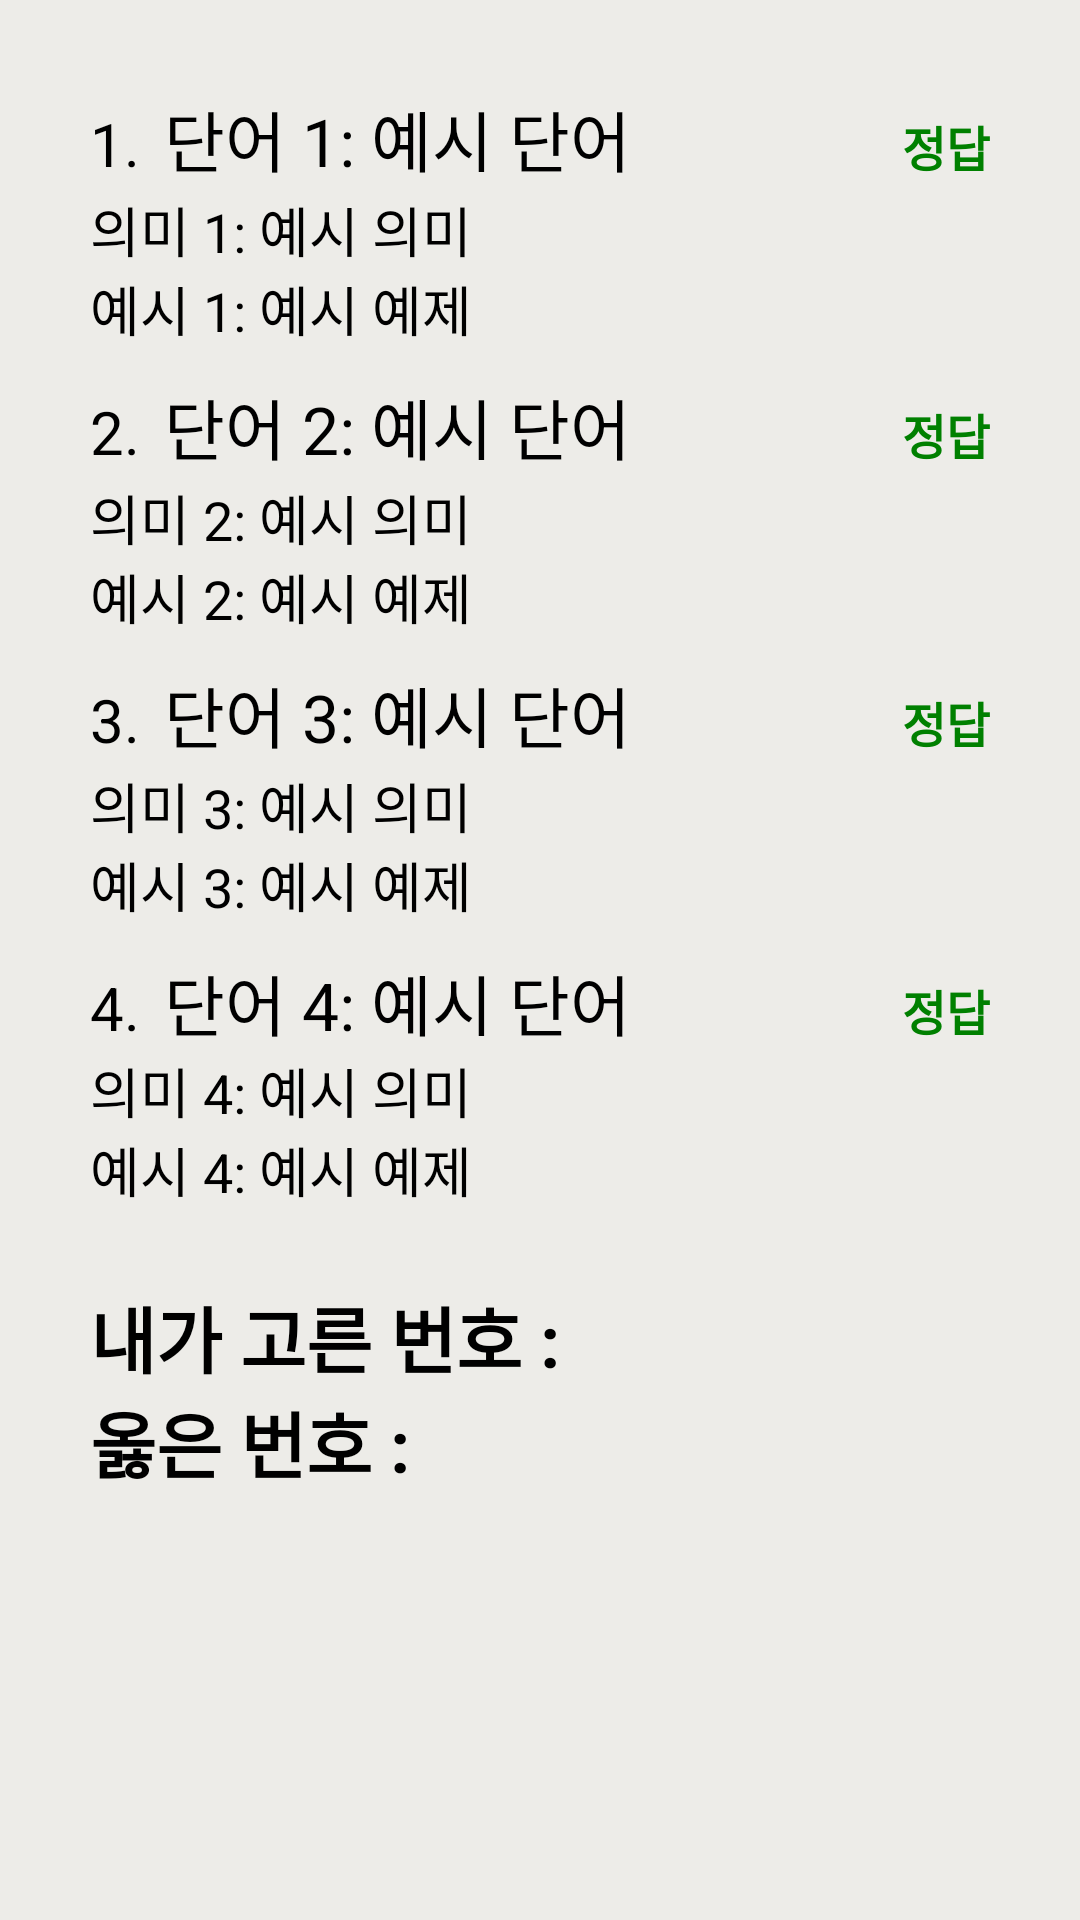

Android layout source for this screen:
<!-- AndroidManifest.xml: application theme Theme.EnkoQuest -->
<!-- res/layout/activity_correct_explanation.xml -->
<?xml version="1.0" encoding="utf-8"?>
<LinearLayout xmlns:android="http://schemas.android.com/apk/res/android"
    android:layout_width="match_parent"
    android:layout_height="match_parent"
    android:background="#EDECE8"
    android:orientation="vertical"
    android:padding="30dp">

    
    <LinearLayout
        android:layout_width="match_parent"
        android:layout_height="wrap_content"
        android:orientation="horizontal"
        android:paddingBottom="1dp">

        <TextView
            android:layout_width="wrap_content"
            android:layout_height="wrap_content"
            android:paddingEnd="8dp"
            android:text="1."
            android:textColor="#000"
            android:textSize="20sp" />

        <TextView
            android:id="@+id/explanationWord1"
            android:layout_width="0dp"
            android:layout_height="wrap_content"
            android:layout_weight="1"
            android:text="단어 1: 예시 단어"
            android:textColor="#000"
            android:textSize="22sp" />
        
        <TextView
            android:id="@+id/explanationAnswerStatus1"
            android:layout_width="wrap_content"
            android:layout_height="wrap_content"
            android:layout_marginStart="8dp"
            android:text="정답"
            android:textColor="#008000"
            android:textStyle="bold"
            android:textSize="16sp" />
    </LinearLayout>

    <LinearLayout
        android:layout_width="match_parent"
        android:layout_height="wrap_content"
        android:orientation="vertical">

        <TextView
            android:id="@+id/explanationMeaning1"
            android:layout_width="match_parent"
            android:layout_height="wrap_content"
            android:text="의미 1: 예시 의미"
            android:textColor="#000"
            android:textSize="18sp" />

        <TextView
            android:id="@+id/explanationExample1"
            android:layout_width="match_parent"
            android:layout_height="wrap_content"
            android:layout_marginBottom="10dp"
            android:text="예시 1: 예시 예제"
            android:textColor="#000"
            android:textSize="18sp" />
    </LinearLayout>

    
    <LinearLayout
        android:layout_width="match_parent"
        android:layout_height="wrap_content"
        android:orientation="horizontal"
        android:paddingBottom="1dp">

        <TextView
            android:layout_width="wrap_content"
            android:layout_height="wrap_content"
            android:paddingEnd="8dp"
            android:text="2."
            android:textColor="#000"
            android:textSize="20sp" />

        <TextView
            android:id="@+id/explanationWord2"
            android:layout_width="0dp"
            android:layout_height="wrap_content"
            android:layout_weight="1"
            android:text="단어 2: 예시 단어"
            android:textColor="#000"
            android:textSize="22sp" />
        
        <TextView
            android:id="@+id/explanationAnswerStatus2"
            android:layout_width="wrap_content"
            android:layout_height="wrap_content"
            android:layout_marginStart="8dp"
            android:text="정답"
            android:textColor="#008000"
            android:textStyle="bold"
            android:textSize="16sp" />
    </LinearLayout>

    <LinearLayout
        android:layout_width="match_parent"
        android:layout_height="wrap_content"
        android:orientation="vertical">

        <TextView
            android:id="@+id/explanationMeaning2"
            android:layout_width="match_parent"
            android:layout_height="wrap_content"
            android:text="의미 2: 예시 의미"
            android:textColor="#000"
            android:textSize="18sp" />

        <TextView
            android:id="@+id/explanationExample2"
            android:layout_width="match_parent"
            android:layout_height="wrap_content"
            android:layout_marginBottom="10dp"
            android:text="예시 2: 예시 예제"
            android:textColor="#000"
            android:textSize="18sp" />
    </LinearLayout>

    
    <LinearLayout
        android:layout_width="match_parent"
        android:layout_height="wrap_content"
        android:orientation="horizontal"
        android:paddingBottom="1dp">

        <TextView
            android:layout_width="wrap_content"
            android:layout_height="wrap_content"
            android:paddingEnd="8dp"
            android:text="3."
            android:textColor="#000"
            android:textSize="20sp" />

        <TextView
            android:id="@+id/explanationWord3"
            android:layout_width="0dp"
            android:layout_height="wrap_content"
            android:layout_weight="1"
            android:text="단어 3: 예시 단어"
            android:textColor="#000"
            android:textSize="22sp" />
        
        <TextView
            android:id="@+id/explanationAnswerStatus3"
            android:layout_width="wrap_content"
            android:layout_height="wrap_content"
            android:layout_marginStart="8dp"
            android:text="정답"
            android:textStyle="bold"
            android:textColor="#008000"
            android:textSize="16sp" />
    </LinearLayout>

    <LinearLayout
        android:layout_width="match_parent"
        android:layout_height="wrap_content"
        android:orientation="vertical">

        <TextView
            android:id="@+id/explanationMeaning3"
            android:layout_width="match_parent"
            android:layout_height="wrap_content"
            android:text="의미 3: 예시 의미"
            android:textColor="#000"
            android:textSize="18sp" />

        <TextView
            android:id="@+id/explanationExample3"
            android:layout_width="match_parent"
            android:layout_height="wrap_content"
            android:layout_marginBottom="10dp"
            android:text="예시 3: 예시 예제"
            android:textColor="#000"
            android:textSize="18sp" />
    </LinearLayout>

    
    <LinearLayout
        android:layout_width="match_parent"
        android:layout_height="wrap_content"
        android:orientation="horizontal"
        android:paddingBottom="0dp">

        <TextView
            android:layout_width="wrap_content"
            android:layout_height="wrap_content"
            android:paddingEnd="8dp"
            android:text="4."
            android:textColor="#000"
            android:textSize="20sp" />

        <TextView
            android:id="@+id/explanationWord4"
            android:layout_width="0dp"
            android:layout_height="wrap_content"
            android:layout_weight="1"
            android:text="단어 4: 예시 단어"
            android:textColor="#000"
            android:textSize="22sp" />
        
        <TextView
            android:id="@+id/explanationAnswerStatus4"
            android:layout_width="wrap_content"
            android:layout_height="wrap_content"
            android:layout_marginStart="8dp"
            android:text="정답"
            android:textColor="#008000"
            android:textStyle="bold"
            android:textSize="16sp" />
    </LinearLayout>

    <LinearLayout
        android:layout_width="match_parent"
        android:layout_height="wrap_content"
        android:orientation="vertical">

        <TextView
            android:id="@+id/explanationMeaning4"
            android:layout_width="match_parent"
            android:layout_height="wrap_content"
            android:text="의미 4: 예시 의미"
            android:textColor="#000"
            android:textSize="18sp" />

        <TextView
            android:id="@+id/explanationExample4"
            android:layout_width="match_parent"
            android:layout_height="wrap_content"
            android:layout_marginBottom="5dp"
            android:text="예시 4: 예시 예제"
            android:textColor="#000"
            android:textSize="18sp" />
    </LinearLayout>

    <LinearLayout
        android:layout_width="match_parent"
        android:layout_height="wrap_content"
        android:layout_marginTop="20dp"
        android:orientation="vertical">

        <TextView
            android:id="@+id/myAnswer"
            android:layout_width="match_parent"
            android:layout_height="wrap_content"
            android:text="내가 고른 번호 : "
            android:textColor="#000"
            android:textStyle="bold"
            android:textSize="24sp" />

        <TextView
            android:id="@+id/correctAnswer"
            android:layout_width="match_parent"
            android:layout_height="wrap_content"
            android:layout_marginBottom="5dp"
            android:text="옳은 번호 : "
            android:textStyle="bold"
            android:textColor="#000"
            android:textSize="24sp" />
    </LinearLayout>

    <LinearLayout
        android:layout_width="match_parent"
        android:layout_height="wrap_content"
        android:layout_marginTop="20dp"
        android:gravity="center"
        android:orientation="horizontal">

        <Button
            android:id="@+id/retryButton"
            android:layout_width="wrap_content"
            android:layout_height="wrap_content"
            android:layout_marginEnd="20dp"
            android:text="재도전"
            android:visibility="gone" />

        <Button
            android:id="@+id/moveMainButton"
            android:layout_width="wrap_content"
            android:layout_height="wrap_content"
            android:text="메인 메뉴로"
            android:visibility="gone" />

        <Button
            android:id="@+id/nextButton"
            android:layout_width="wrap_content"
            android:layout_height="wrap_content"
            android:text="다음으로"
            android:visibility="gone" />
    </LinearLayout>
</LinearLayout>
<!-- resources referenced by this layout -->
<resources>
  <style name="Theme.EnkoQuest" parent="Base.Theme.EnkoQuest" />
  <style name="Base.Theme.EnkoQuest" parent="Theme.Material3.DayNight.NoActionBar">
          
          
      </style>
</resources>
